Run: headless pygame with SDL's dummy video driver; simulated clock (each Clock.tick advances the game by its frame time, no real sleeping); random seed 0; keys injected as events and as key.get_pressed() state; no mouse input.
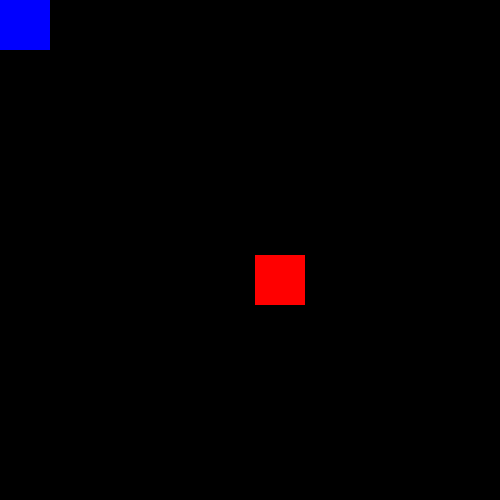
Frame 1 of 4 · flips 1–60 · no input
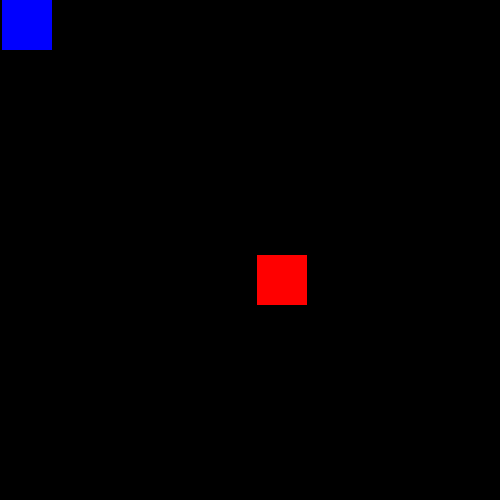
Frame 2 of 4 · flips 61–180 · tapped SPACE, RETURN · held RIGHT (→), D
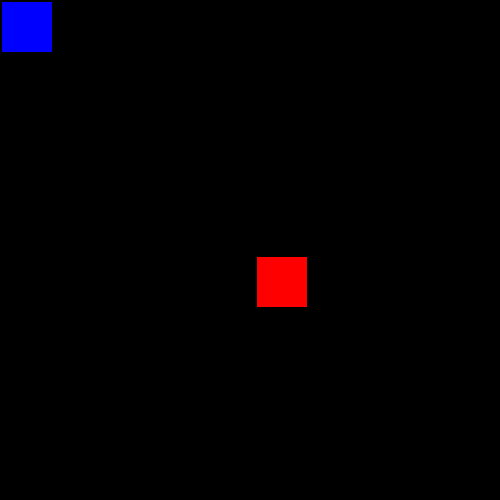
Frame 3 of 4 · flips 181–300 · held DOWN (↓), S
Frame 4 of 4 · flips 301–420 · held LEFT (←), A, UP (↑), W · screen same as frame 1, image omitted

The pygame program that drew these frames:

import pygame, sys

resolution = dis_width, dis_height = (500, 500)
displaysurf = pygame.display.set_mode(resolution)
game_name = "2 Player Tag"
display_name = pygame.display.set_caption(game_name)
red = (255, 0, 0)
blue = (0, 0, 255)

def quit_game():
    pygame.quit()
    sys.exit()

def change_player_color(player_color, playerr_color):
    if player_color == blue:
        return player_color==red, playerr_color==blue
    if playerr_color == blue:
        return player_color==blue, playerr_color==red

def game_loop():
    pygame.init()
    game_state = "tag"
    player_x = 0
    player_y = 0
    playerr_x = 255
    playerr_y = 255
    speed = 0.025
    player_color = blue
    playerr_color = red
    player_rect = pygame.draw.rect(displaysurf, player_color, pygame.Rect(player_x, player_y, 50, 50))
    playerr_rect = pygame.draw.rect(displaysurf, playerr_color, pygame.Rect(playerr_x, playerr_y, 50, 50))

    while game_state == "tag":
        displaysurf.fill((0, 0, 0))
        for event in pygame.event.get():
            if event.type == pygame.QUIT:
                quit_game()
            if event.type == pygame.KEYDOWN:
                pass
        keys = pygame.key.get_pressed()
        if keys[pygame.K_a]:
            player_x -= speed

        if keys[pygame.K_d]:
            player_x += speed

        if keys[pygame.K_w]:
            player_y -= speed

        if keys[pygame.K_s]:
            player_y += speed

        if keys[pygame.K_LEFT]:
            playerr_x -= speed

        if keys[pygame.K_RIGHT]:
            playerr_x += speed

        if keys[pygame.K_UP]:
            playerr_y -= speed

        if keys[pygame.K_DOWN]:
            playerr_y += speed

        if player_rect.colliderect(playerr_rect):
            change_player_color(player_color, playerr_color)
        player_rect = pygame.draw.rect(displaysurf, player_color, pygame.Rect(player_x, player_y, 50, 50))
        playerr_rect = pygame.draw.rect(displaysurf, playerr_color, pygame.Rect(playerr_x, playerr_y, 50, 50))
        pygame.display.update()
game_loop()
quit_game()
